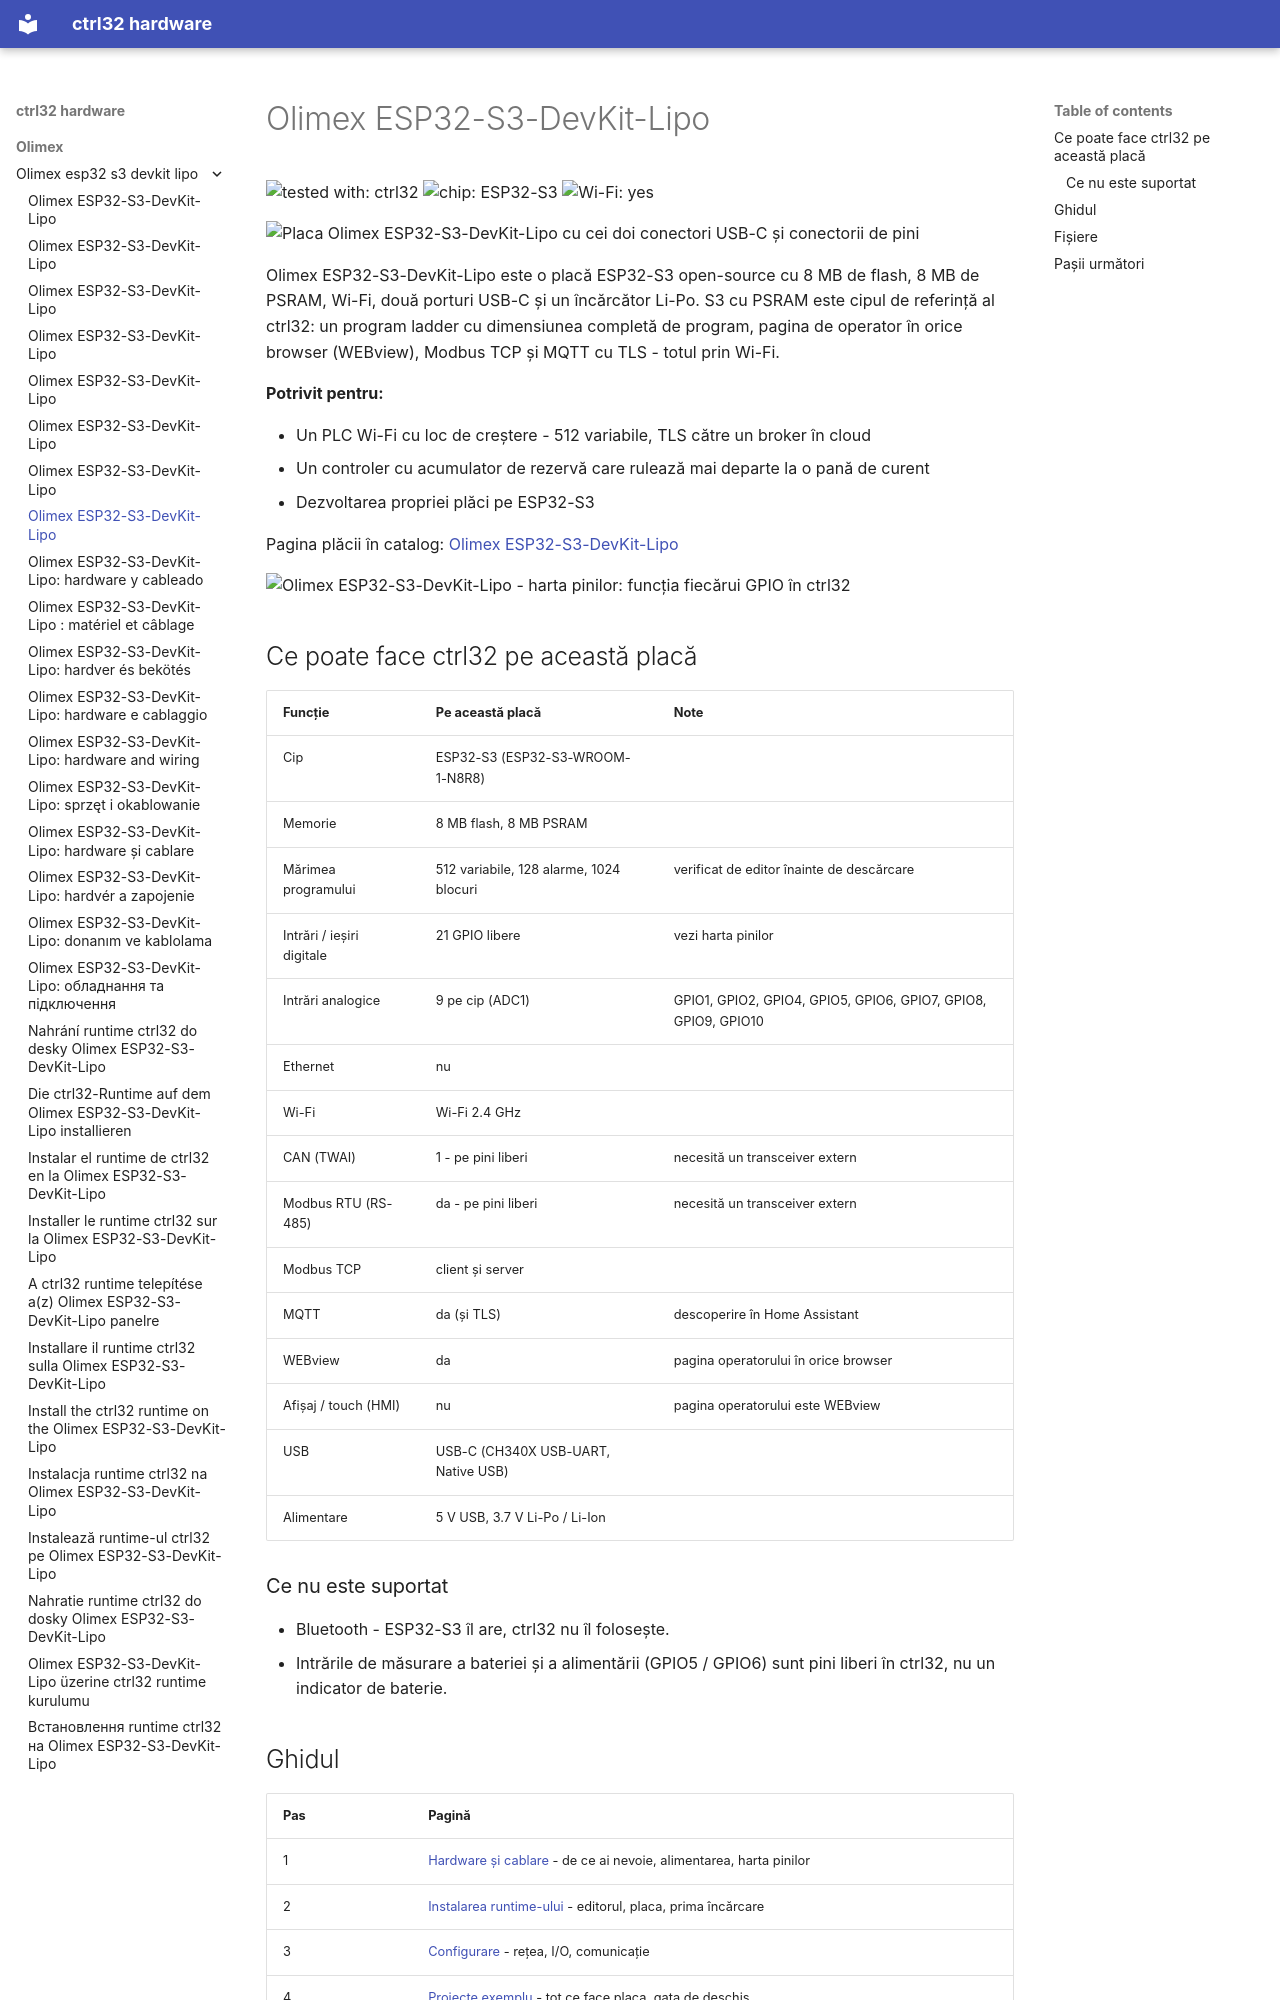

repository: ctrl32/hardware · page: olimex/olimex-esp32-s3-devkit-lipo/README.ro/index.html · generator: mkdocs

---
title: Olimex ESP32-S3-DevKit-Lipo
slug: olimex-esp32-s3-devkit-lipo
sidebar_position: 10
hardware: /hardware/boards/olimex-esp32-s3-devkit-lipo/
image: img/board-01.jpg
image_alt: Placa Olimex ESP32-S3-DevKit-Lipo cu cei doi conectori USB-C și conectorii de pini
tags:
- esp32-s3
- wifi
- psram
- battery
- olimex
---

# Olimex ESP32-S3-DevKit-Lipo

![tested with: ctrl32](https://img.shields.io/badge/tested%20with-ctrl32-0ea5e9) ![chip: ESP32-S3](https://img.shields.io/badge/chip-ESP32--S3-334155) ![Wi-Fi: yes](https://img.shields.io/badge/Wi--Fi-yes-16a34a)

![Placa Olimex ESP32-S3-DevKit-Lipo cu cei doi conectori USB-C și conectorii de pini](img/board-01.jpg)

Olimex ESP32-S3-DevKit-Lipo este o placă ESP32-S3 open-source cu 8 MB de flash, 8 MB de PSRAM, Wi-Fi, două porturi USB-C și un încărcător Li-Po. S3 cu PSRAM este cipul de referință al ctrl32: un program ladder cu dimensiunea completă de program, pagina de operator în orice browser (WEBview), Modbus TCP și MQTT cu TLS - totul prin Wi-Fi.

**Potrivit pentru:**

- Un PLC Wi-Fi cu loc de creștere - 512 variabile, TLS către un broker în cloud
- Un controler cu acumulator de rezervă care rulează mai departe la o pană de curent
- Dezvoltarea propriei plăci pe ESP32-S3

Pagina plăcii în catalog: [Olimex ESP32-S3-DevKit-Lipo](https://ctrl32.com/hardware/boards/olimex-esp32-s3-devkit-lipo/)

![Olimex ESP32-S3-DevKit-Lipo - harta pinilor: funcția fiecărui GPIO în ctrl32](pinout/pinout.png)

## Ce poate face ctrl32 pe această placă

<!-- capabilities:start -->
| Funcție | Pe această placă | Note |
|---|---|---|
| Cip | ESP32-S3 (ESP32-S3-WROOM-1-N8R8) |  |
| Memorie | 8 MB flash, 8 MB PSRAM |  |
| Mărimea programului | 512 variabile, 128 alarme, 1024 blocuri | verificat de editor înainte de descărcare |
| Intrări / ieșiri digitale | 21 GPIO libere | vezi harta pinilor |
| Intrări analogice | 9 pe cip (ADC1) | GPIO1, GPIO2, GPIO4, GPIO5, GPIO6, GPIO7, GPIO8, GPIO9, GPIO10 |
| Ethernet | nu |  |
| Wi-Fi | Wi-Fi 2.4 GHz |  |
| CAN (TWAI) | 1 - pe pini liberi | necesită un transceiver extern |
| Modbus RTU (RS-485) | da - pe pini liberi | necesită un transceiver extern |
| Modbus TCP | client și server |  |
| MQTT | da (și TLS) | descoperire în Home Assistant |
| WEBview | da | pagina operatorului în orice browser |
| Afișaj / touch (HMI) | nu | pagina operatorului este WEBview |
| USB | USB-C (CH340X USB-UART, Native USB) |  |
| Alimentare | 5 V USB, 3.7 V Li-Po / Li-Ion |  |
<!-- capabilities:end -->

### Ce nu este suportat

- Bluetooth - ESP32-S3 îl are, ctrl32 nu îl folosește.
- Intrările de măsurare a bateriei și a alimentării (GPIO5 / GPIO6) sunt pini liberi în ctrl32, nu un indicator de baterie.
